Photos from the image-classification dataset "split" in the GitHub repository sabri-rihab/Diagnostic_multimodal. Its 4 classes are: glioma, meningioma, no tumor, pituitary tumor.

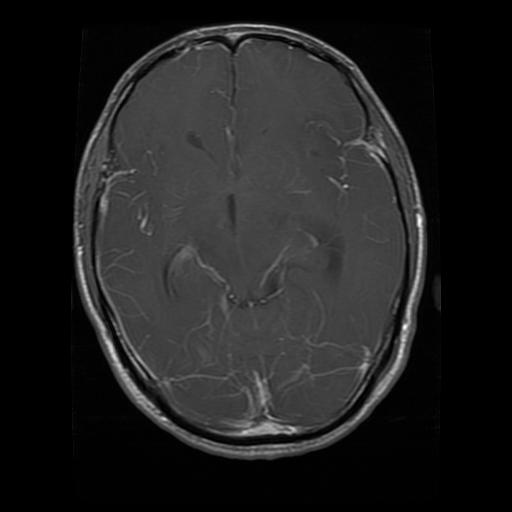
Label: glioma

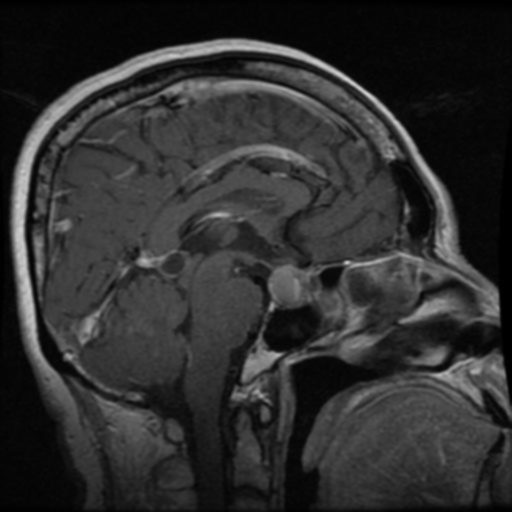
Label: pituitary tumor

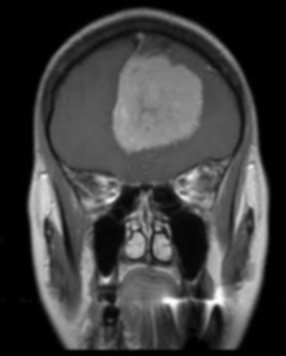
Label: meningioma

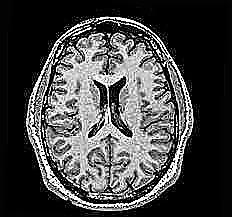
Label: no tumor

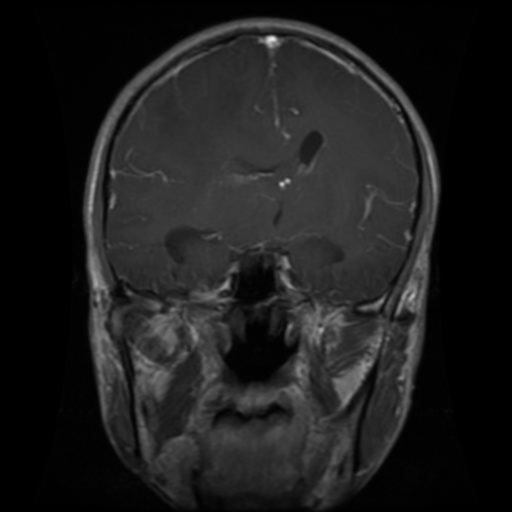
Label: glioma

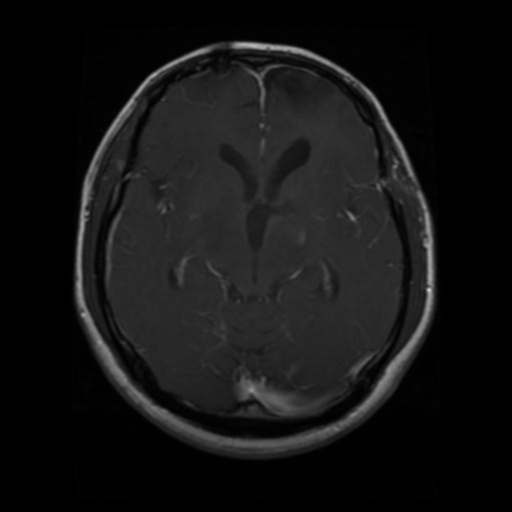
Label: glioma
